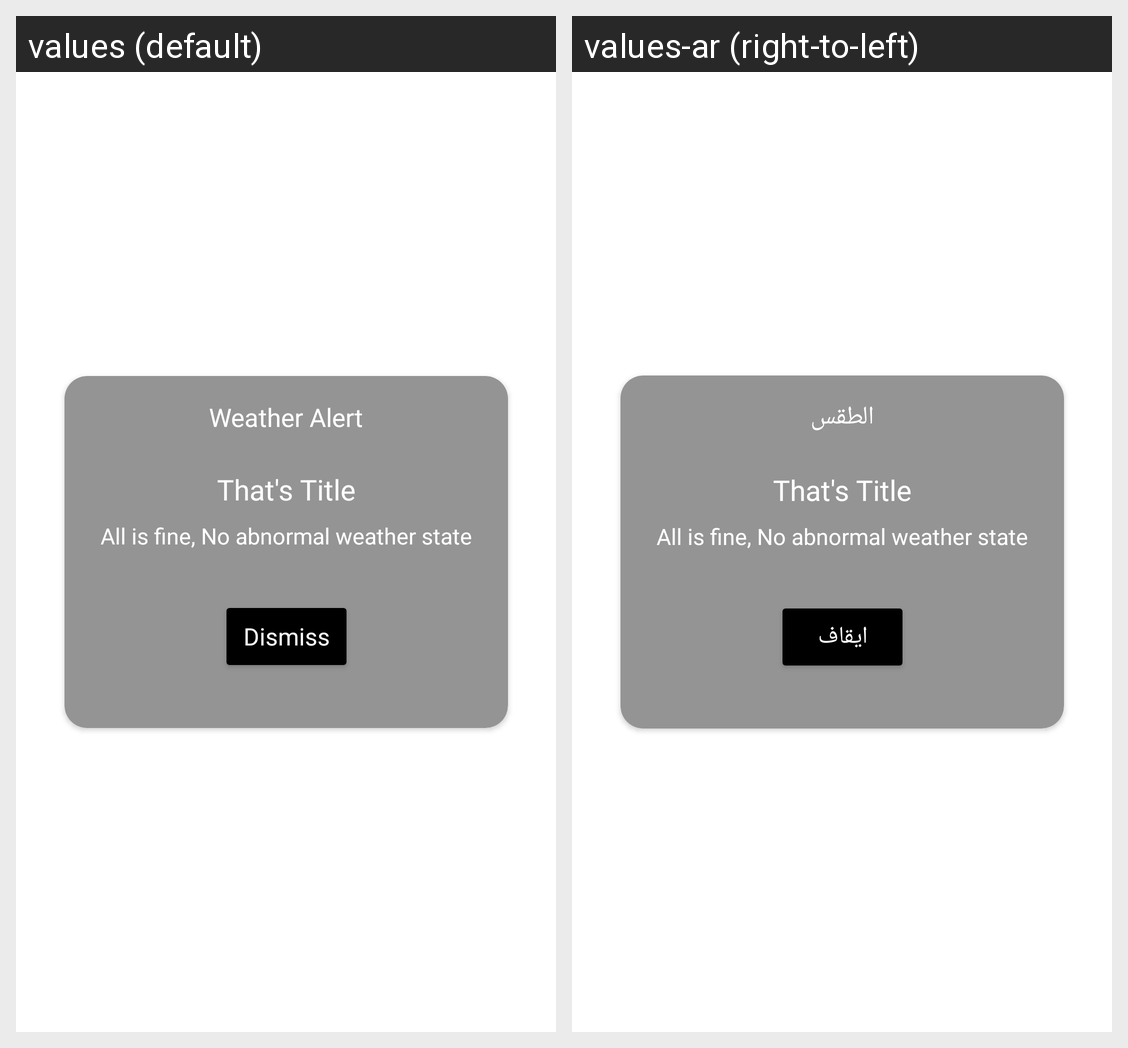

Strings drawn on this Android screen and how each of the app's shown locales translates them:
Android screen res/layout/alert_dialog.xml rendered under 2 locales, left to right: values (default), values-ar (right-to-left). Device: Nexus 5 (rendered at 1080×1920; each locale shown at half size, 540×960, under a caption strip naming it); theme Theme.WeatherApplication.
Strings drawn on this screen, with the default value and each locale's value (text and hints the layout hard-codes, and strings that could not be matched under every locale, appear in the picture but are not listed):

weather_alert
  values: Weather Alert
  values-ar: الطقس

dismiss_btn_txt
  values: Dismiss
  values-ar: ايقاف
